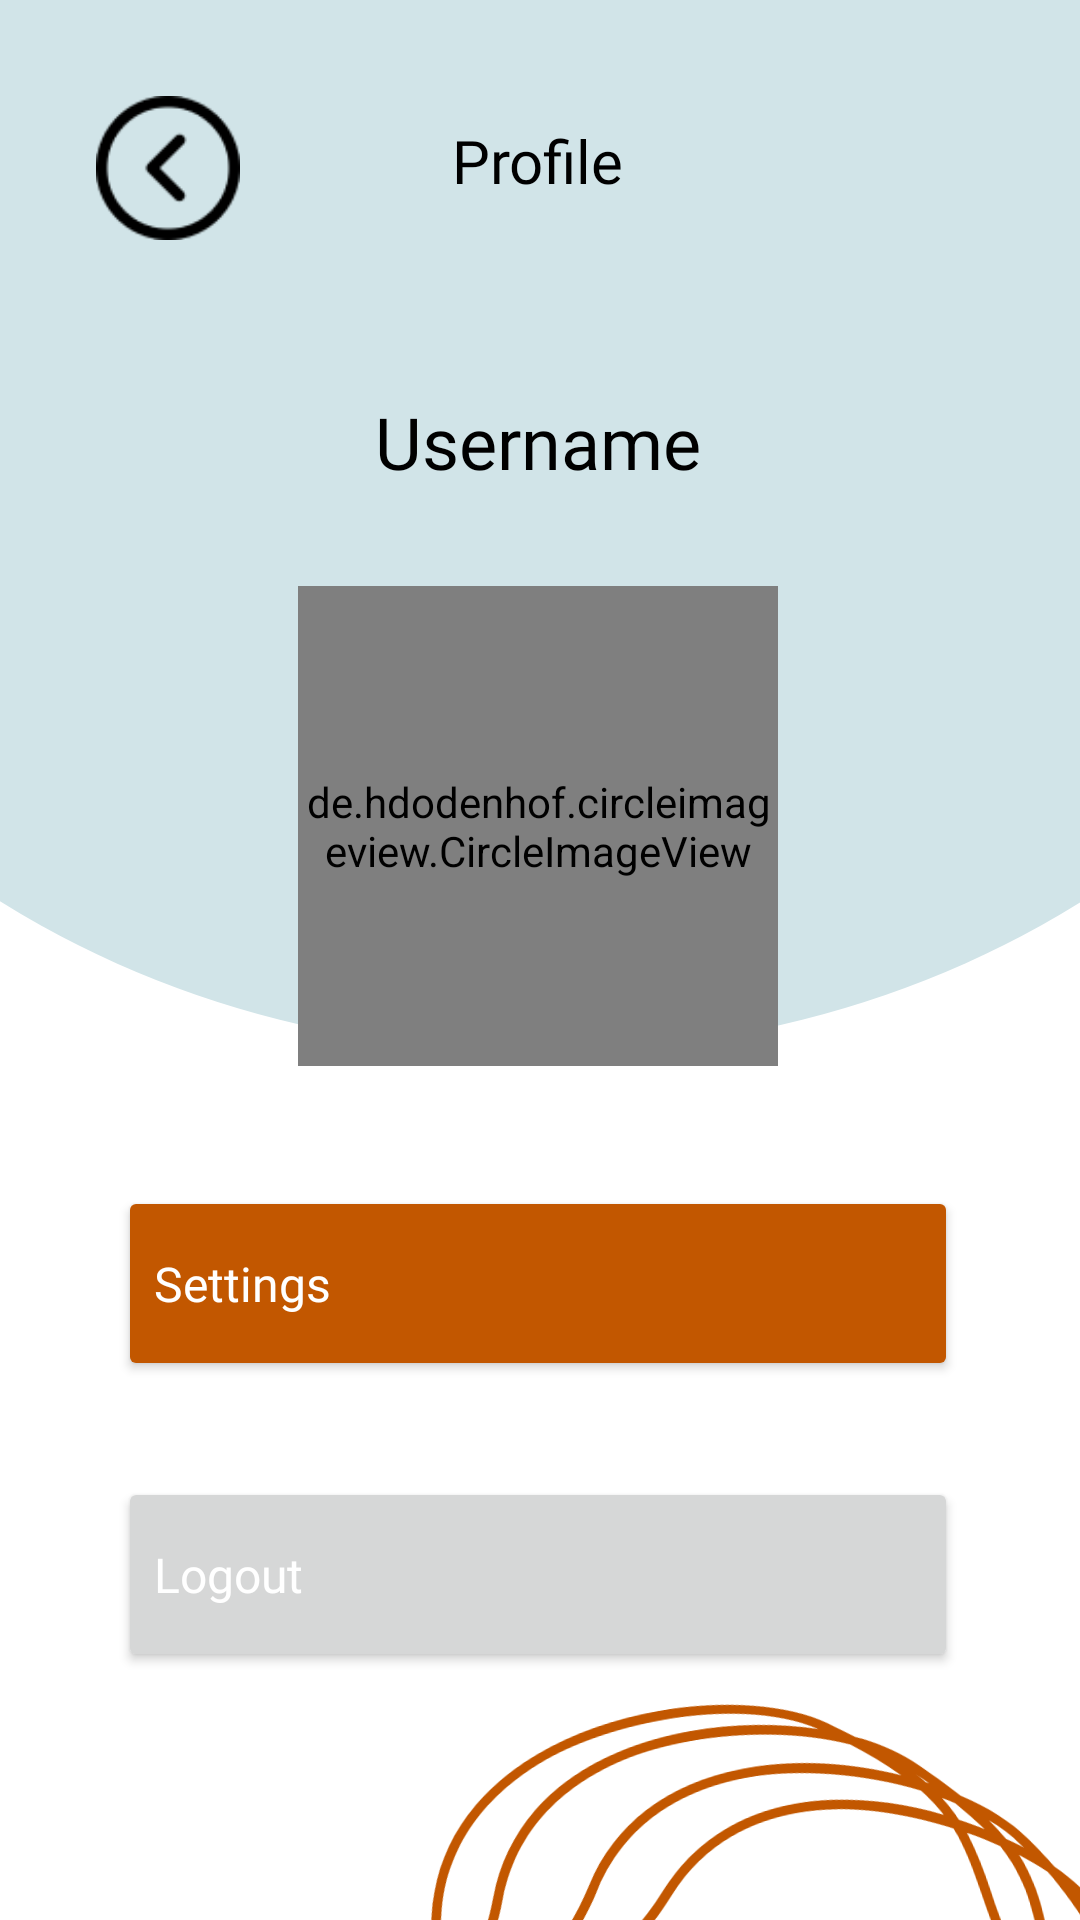

Here is an Android app screen rendered from its layout file. Give the layout XML and the strings, colors and styles it references.
<!-- AndroidManifest.xml: application theme Theme.Communicare -->
<!-- res/layout/fragment_profile.xml -->
<?xml version="1.0" encoding="utf-8"?>
<androidx.constraintlayout.widget.ConstraintLayout xmlns:android="http://schemas.android.com/apk/res/android"
    xmlns:tools="http://schemas.android.com/tools"
    android:layout_width="match_parent"
    android:layout_height="match_parent"
    xmlns:app="http://schemas.android.com/apk/res-auto"
    tools:context=".ui.ProfileFragment">

    <ImageView
        android:layout_width="600dp"
        android:layout_height="500dp"
        android:src="@drawable/circle"
        android:layout_marginTop="-150dp"
        app:layout_constraintTop_toTopOf="parent"
        app:layout_constraintEnd_toEndOf="parent"
        app:layout_constraintStart_toStartOf="parent"
        tools:ignore="ContentDescription" />


    <ImageButton
        android:id="@+id/btn_back"
        android:layout_width="48dp"
        android:layout_height="48dp"
        android:layout_marginStart="32dp"
        android:layout_marginTop="32dp"
        android:background="@drawable/button_back"
        app:layout_constraintStart_toStartOf="parent"
        app:layout_constraintTop_toTopOf="parent"
        tools:ignore="DuplicateIds"
        android:contentDescription="@string/back" />

    <ImageView
        android:id="@+id/imageView11"
        android:layout_width="wrap_content"
        android:layout_height="wrap_content"
        android:layout_marginTop="514dp"
        android:rotation="80"
        android:src="@drawable/line_wave"
        app:layout_constraintEnd_toEndOf="parent"
        app:layout_constraintStart_toStartOf="parent"
        app:layout_constraintTop_toTopOf="parent"
        tools:ignore="ContentDescription" />

    <TextView
        android:id="@+id/textView2"
        android:layout_width="wrap_content"
        android:layout_height="wrap_content"
        android:layout_marginTop="40dp"
        android:text="@string/profile"
        android:textColor="@color/black"
        android:fontFamily="@font/poppins_medium"
        android:textSize="20sp"
        app:layout_constraintEnd_toEndOf="parent"
        app:layout_constraintHorizontal_bias="0.498"
        app:layout_constraintStart_toStartOf="parent"
        app:layout_constraintTop_toTopOf="parent" />

    <TextView
        android:id="@+id/user_name"
        android:layout_width="wrap_content"
        android:layout_height="wrap_content"
        android:layout_marginTop="64dp"
        android:fontFamily="@font/poppins_regular"
        android:text="@string/username"
        android:textColor="@color/black"
        android:textSize="24sp"
        app:layout_constraintEnd_toEndOf="@+id/textView2"
        app:layout_constraintStart_toStartOf="@+id/textView2"
        app:layout_constraintTop_toBottomOf="@+id/textView2" />

    <de.hdodenhof.circleimageview.CircleImageView
        android:id="@+id/user_photo"
        android:src="@drawable/dummy_profile"
        android:layout_width="160dp"
        android:layout_height="160dp"
        android:layout_marginTop="32dp"
        app:layout_constraintEnd_toEndOf="@+id/user_name"
        app:layout_constraintStart_toStartOf="@+id/user_name"
        app:layout_constraintTop_toBottomOf="@+id/user_name" />

    <Button
        android:id="@+id/setting"
        android:layout_width="280dp"
        android:layout_height="65dp"
        android:layout_marginTop="40dp"
        android:text="@string/settings"
        android:textAlignment="textStart"
        android:textAllCaps="false"
        android:fontFamily="@font/poppins_regular"
        android:textSize="16sp"
        android:drawableRight="@drawable/icon_setting"
        android:backgroundTint="@color/terracotta"
        android:textColor="@color/white"
        app:layout_constraintEnd_toEndOf="@+id/user_photo"
        app:layout_constraintStart_toStartOf="@+id/user_photo"
        app:layout_constraintTop_toBottomOf="@+id/user_photo" />

    <Button
        android:id="@+id/logout"
        android:layout_width="0dp"
        android:layout_height="65dp"
        android:layout_marginTop="32dp"
        android:text="@string/logout"
        android:textAlignment="textStart"
        android:textAllCaps="false"
        android:fontFamily="@font/poppins_regular"
        android:textSize="16sp"
        android:textColor="@color/white"
        android:drawableRight="@drawable/icon_logout"
        app:layout_constraintEnd_toEndOf="@+id/setting"
        app:layout_constraintStart_toStartOf="@+id/setting"
        app:layout_constraintTop_toBottomOf="@+id/setting" />

</androidx.constraintlayout.widget.ConstraintLayout>
<!-- resources referenced by this layout -->
<resources>
  <color name="black">#FF000000</color>
  <color name="terracotta">#C25700</color>
  <color name="white">#FFFFFFFF</color>
  <!-- drawable button_back: png bitmap (drawable, 1755 bytes) -->
  <!-- drawable circle (drawable) -->
  <?xml version="1.0" encoding="utf-8"?>
  <shape xmlns:android="http://schemas.android.com/apk/res/android" android:shape="oval">
      <solid android:color="#D1E4E8"/>
  </shape>
  <!-- drawable dummy_profile: png bitmap (drawable, 11478 bytes) -->
  <!-- drawable line_wave: vector/xml drawable (drawable, 8767 chars, omitted) -->
  <string name="back">Back</string>
  <string name="logout">Logout</string>
  <string name="profile">Profile</string>
  <string name="settings">Settings</string>
  <string name="username">Username</string>
  <style name="Theme.Communicare" parent="Theme.MaterialComponents.DayNight.NoActionBar">
          
          <item name="colorPrimary">@color/teal</item>
          <item name="colorPrimaryVariant">@color/blue</item>
          <item name="colorOnPrimary">@color/cream</item>
          
          <item name="colorSecondary">@color/blue</item>
          <item name="colorSecondaryVariant">@color/teal</item>
          <item name="colorOnSecondary">@color/black</item>
          
          <item name="android:statusBarColor">?attr/colorPrimaryVariant</item>
          
          <item name="android:textColor">@color/black</item>
          <item name="android:textColorHint">@color/black</item>
      </style>
  <color name="teal">#287E8F</color>
  <color name="blue">#89B9C2</color>
  <color name="cream">#F2F1EC</color>
</resources>
